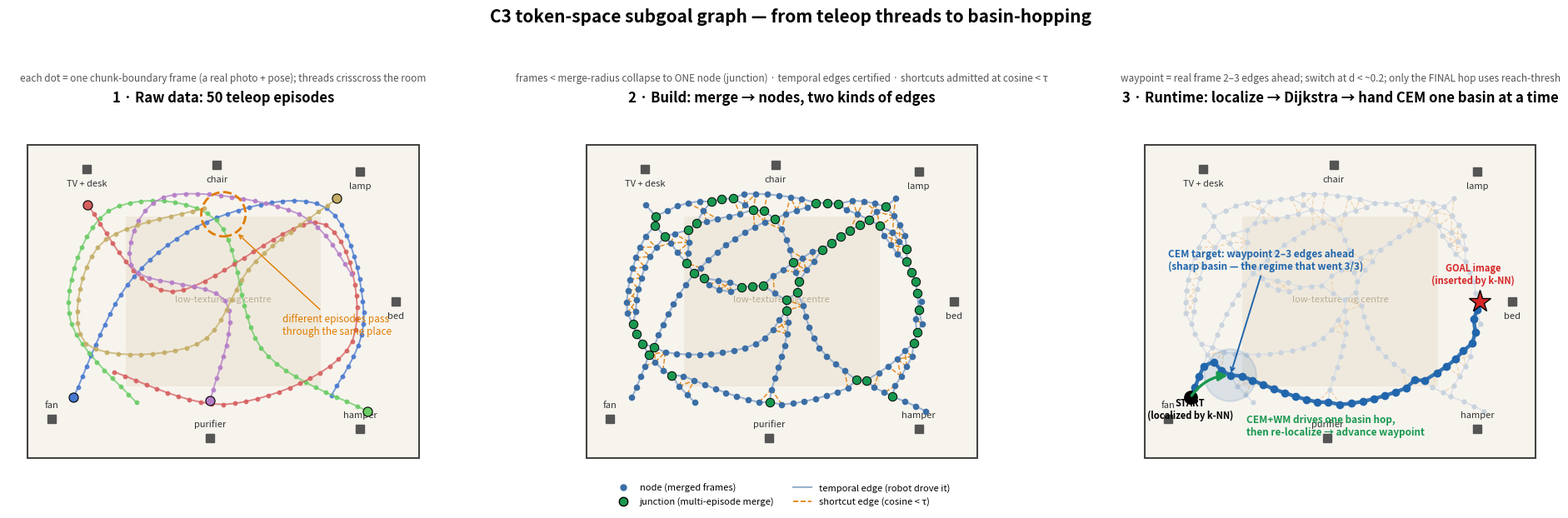

Write Python code to recreate this figure. (Note: this script raises an exception after producing the figure.)
"""Three-panel explainer of the C3 token-space subgoal graph.

Panel 1: raw teleop episodes = threads of chunk-boundary frames.
Panel 2: graph build — merge near-identical frames into nodes (junctions),
         temporal edges (certified), shortcut edges (inferred welds).
Panel 3: runtime — localize, Dijkstra route, hand CEM the waypoint 2-3 edges
         ahead, basin-hop to the goal.

Schematic only: 2D positions stand in for (position, heading) token-space
nodes; distances stand in for token cosine. Output: context/figures/subgoal-graph-viz.png
"""

import heapq

import matplotlib.pyplot as plt
import numpy as np
from matplotlib.patches import Circle, FancyArrowPatch, Rectangle

rng = np.random.default_rng(7)

ROOM_W, ROOM_H = 3.0, 2.4
CHUNK_SPACING = 0.085   # m between chunk-boundary frames (schematic)
MERGE_R = 0.065         # "same pose" -> merge into one node (~noise floor)
TAU = 0.14              # shortcut admission radius (~one CEM reach)
EP_COLORS = ["#4878cf", "#6acc65", "#d65f5f", "#b47cc7", "#c4ad66", "#77bedb"]

LANDMARKS = [
    ("fan", 0.18, 0.30), ("TV + desk", 0.45, 2.22), ("chair", 1.45, 2.25),
    ("lamp", 2.55, 2.20), ("bed", 2.82, 1.20), ("hamper", 2.55, 0.22),
    ("purifier", 1.40, 0.15),
]


def smooth_path(waypoints, pts_per_seg=30):
    """Catmull-Rom through waypoints -> dense smooth path."""
    wp = np.asarray(waypoints)
    p = np.vstack([wp[0], wp, wp[-1]])
    out = []
    for i in range(1, len(p) - 2):
        t = np.linspace(0, 1, pts_per_seg, endpoint=False)[:, None]
        a = 2 * p[i] + (-p[i - 1] + p[i + 1]) * t
        b = (2 * p[i - 1] - 5 * p[i] + 4 * p[i + 1] - p[i + 2]) * t**2
        c = (-p[i - 1] + 3 * p[i] - 3 * p[i + 1] + p[i + 2]) * t**3
        out.append(0.5 * (a + b + c))
    return np.vstack(out)


def resample(path, spacing):
    seg = np.linalg.norm(np.diff(path, axis=0), axis=1)
    s = np.concatenate([[0], np.cumsum(seg)])
    n = max(int(s[-1] / spacing), 2)
    si = np.linspace(0, s[-1], n)
    return np.column_stack([np.interp(si, s, path[:, 0]), np.interp(si, s, path[:, 1])])


# --- 1. synthesize loopy teleop episodes (waypoints hand-placed to crisscross) ---
EP_WAYPOINTS = [
    [(0.35, 0.45), (0.80, 1.40), (1.50, 1.90), (2.30, 1.85), (2.60, 1.10), (2.30, 0.45)],
    [(2.60, 0.40), (1.80, 0.80), (1.50, 1.85), (0.70, 1.95), (0.40, 1.10), (0.90, 0.40)],
    [(0.45, 1.95), (1.20, 1.30), (2.25, 1.80), (2.55, 0.90), (1.60, 0.45), (0.60, 0.70)],
    [(1.40, 0.40), (1.55, 1.20), (0.80, 1.45), (1.10, 2.00), (2.00, 1.95), (2.45, 1.40)],
    [(2.40, 1.90), (1.70, 1.55), (1.30, 0.85), (0.45, 0.85), (0.55, 1.60), (1.30, 1.95)],
]
episodes = []
for wps in EP_WAYPOINTS:
    wp = np.asarray(wps) + rng.normal(0, 0.045, (len(wps), 2))
    episodes.append(resample(smooth_path(wp), CHUNK_SPACING))

# --- 2. build the graph: greedy merge -> nodes; temporal + shortcut edges ---
nodes, node_eps = [], []          # node positions; set of episodes merged into it
frame2node = []                   # per episode: frame index -> node id
for ei, ep in enumerate(episodes):
    ids = []
    for pt in ep:
        if nodes:
            d = np.linalg.norm(np.asarray(nodes) - pt, axis=1)
            j = int(np.argmin(d))
            if d[j] < MERGE_R:                      # same pose -> MERGE
                nodes[j] = 0.5 * (np.asarray(nodes[j]) + pt)  # running average
                node_eps[j].add(ei)
                ids.append(j)
                continue
        nodes.append(pt)
        node_eps.append({ei})
        ids.append(len(nodes) - 1)
    frame2node.append(ids)
nodes = np.asarray(nodes)

temporal, shortcut = set(), set()
for ids in frame2node:
    for a, b in zip(ids[:-1], ids[1:]):
        if a != b:
            temporal.add((min(a, b), max(a, b)))
junctions = {n for ids in frame2node for n in ids} & {
    n for i, ids in enumerate(frame2node) for n in ids
    if any(n in o for j, o in enumerate(frame2node) if j != i)
}
for i in range(len(nodes)):
    for j in range(i + 1, len(nodes)):
        if (i, j) in temporal or not node_eps[i].isdisjoint(node_eps[j]):
            continue  # only cross-episode welds — within-episode is temporal's job
        if np.linalg.norm(nodes[i] - nodes[j]) < TAU:   # close pose -> CONNECT
            shortcut.add((i, j))

adj = {i: [] for i in range(len(nodes))}
for a, b in temporal | shortcut:
    w = np.linalg.norm(nodes[a] - nodes[b])
    adj[a].append((b, w))
    adj[b].append((a, w))


def dijkstra(src, dst):
    dist = {src: 0.0}
    prev = {}
    pq = [(0.0, src)]
    while pq:
        d, u = heapq.heappop(pq)
        if u == dst:
            break
        if d > dist.get(u, np.inf):
            continue
        for v, w in adj[u]:
            nd = d + w
            if nd < dist.get(v, np.inf):
                dist[v], prev[v] = nd, u
                heapq.heappush(pq, (nd, v))
    path = [dst]
    while path[-1] != src:
        path.append(prev[path[-1]])
    return path[::-1]


start_pos, goal_pos = np.array([0.38, 0.42]), np.array([2.72, 1.22])  # fan -> bed
src = int(np.argmin(np.linalg.norm(nodes - start_pos, axis=1)))
dst = int(np.argmin(np.linalg.norm(nodes - goal_pos, axis=1)))
route = dijkstra(src, dst)

# --- 3. draw -------------------------------------------------------------
fig, axes = plt.subplots(1, 3, figsize=(19.5, 6.4))
fig.suptitle("C3 token-space subgoal graph — from teleop threads to basin-hopping",
             fontsize=15, fontweight="bold", y=0.99)


def room(ax, title, subtitle):
    ax.add_patch(Rectangle((0, 0), ROOM_W, ROOM_H, fc="#f7f4ee", ec="#444", lw=1.5, zorder=0))
    ax.add_patch(Rectangle((0.75, 0.55), 1.5, 1.3, fc="#efe9dd", ec="none", zorder=0))
    ax.text(1.5, 1.2, "low-texture rug centre", color="#b9ac94", fontsize=8,
            ha="center", style="italic", zorder=1)
    for name, x, y in LANDMARKS:
        ax.plot(x, y, "s", color="#555", ms=7, zorder=3)
        dy = 0.09 if y < 1.2 else -0.13
        ax.text(x, y + dy, name, fontsize=8, ha="center", color="#333", zorder=3)
    ax.set_title(title, fontsize=12, fontweight="bold")
    ax.text(0.5, 1.075, subtitle, transform=ax.transAxes, fontsize=8.5,
            ha="center", color="#555")
    ax.set_xlim(-0.15, ROOM_W + 0.15)
    ax.set_ylim(-0.15, ROOM_H + 0.28)
    ax.set_aspect("equal")
    ax.axis("off")


# Panel 1 — raw episodes
ax = axes[0]
room(ax, "1 · Raw data: 50 teleop episodes",
     "each dot = one chunk-boundary frame (a real photo + pose); threads crisscross the room")
for ei, ep in enumerate(episodes):
    ax.plot(ep[:, 0], ep[:, 1], "-", color=EP_COLORS[ei], lw=1.4, alpha=0.75, zorder=2)
    ax.plot(ep[:, 0], ep[:, 1], "o", color=EP_COLORS[ei], ms=3.2, alpha=0.85, zorder=2)
    ax.plot(*ep[0], "o", color=EP_COLORS[ei], ms=8, mec="k", mew=0.8, zorder=4)
crossing = np.array([1.50, 1.87])
ax.add_patch(Circle(crossing, 0.17, fc="none", ec="#e07b00", lw=2, ls="--", zorder=5))
ax.annotate("different episodes pass\nthrough the same place",
            xy=crossing + [0.1, -0.14], xytext=(1.95, 0.95), fontsize=8.5, color="#e07b00",
            arrowprops=dict(arrowstyle="->", color="#e07b00"), zorder=6)

# Panel 2 — graph build
ax = axes[1]
room(ax, "2 · Build: merge → nodes, two kinds of edges",
     f"frames < merge-radius collapse to ONE node (junction) · temporal edges certified · "
     f"shortcuts admitted at cosine < τ")
for a, b in temporal:
    ax.plot(*zip(nodes[a], nodes[b]), "-", color="#9ab2d0", lw=1.5, zorder=2)
for a, b in shortcut:
    ax.plot(*zip(nodes[a], nodes[b]), "--", color="#e07b00", lw=1.1, alpha=0.85, zorder=2)
junction = [i for i, eps in enumerate(node_eps) if len(eps) >= 2]
plain = [i for i, eps in enumerate(node_eps) if len(eps) == 1]
ax.plot(nodes[plain, 0], nodes[plain, 1], "o", color="#3b6ea5", ms=4.5, zorder=3)
if junction:
    jm = nodes[junction]
    ax.plot(jm[:, 0], jm[:, 1], "o", color="#1a9850", ms=7.5, mec="k", mew=0.7, zorder=4)
ax.plot([], [], "o", color="#3b6ea5", ms=5, label="node (merged frames)")
ax.plot([], [], "o", color="#1a9850", ms=7.5, mec="k", label="junction (multi-episode merge)")
ax.plot([], [], "-", color="#9ab2d0", lw=1.5, label="temporal edge (robot drove it)")
ax.plot([], [], "--", color="#e07b00", lw=1.2, label="shortcut edge (cosine < τ)")
ax.legend(loc="lower center", bbox_to_anchor=(0.5, -0.10), fontsize=8, ncol=2, frameon=False)

# Panel 3 — runtime
ax = axes[2]
room(ax, "3 · Runtime: localize → Dijkstra → hand CEM one basin at a time",
     "waypoint = real frame 2–3 edges ahead; switch at d < ~0.2; only the FINAL hop uses reach-thresh")
for a, b in temporal:
    ax.plot(*zip(nodes[a], nodes[b]), "-", color="#d8dee6", lw=1.0, zorder=1)
for a, b in shortcut:
    ax.plot(*zip(nodes[a], nodes[b]), "--", color="#f0d3ae", lw=0.9, zorder=1)
ax.plot(nodes[:, 0], nodes[:, 1], "o", color="#c9d3de", ms=3.5, zorder=2)
rp = nodes[route]
ax.plot(rp[:, 0], rp[:, 1], "-", color="#2166ac", lw=3.2, alpha=0.9, zorder=4)
ax.plot(rp[:, 0], rp[:, 1], "o", color="#2166ac", ms=6, zorder=5)
ax.plot(*nodes[src], "o", color="k", ms=11, zorder=6)
ax.text(*(nodes[src] + [0.0, -0.16]), "START\n(localized by k-NN)", fontsize=8,
        ha="center", fontweight="bold", zorder=6)
ax.plot(*nodes[dst], "*", color="#d62728", ms=20, mec="k", zorder=6)
ax.text(*(nodes[dst] + [-0.05, 0.14]), "GOAL image\n(inserted by k-NN)", fontsize=8,
        ha="center", fontweight="bold", color="#d62728", zorder=6)
wp_i = min(6, len(route) - 1)
wp = nodes[route[wp_i]]
ax.add_patch(Circle(wp, 0.20, fc="#2166ac", alpha=0.13, ec="#2166ac", lw=1.6, zorder=3))
ax.annotate("CEM target: waypoint 2–3 edges ahead\n(sharp basin — the regime that went 3/3)",
            xy=wp, xytext=(0.18, 1.45), fontsize=8.5, color="#2166ac", fontweight="bold",
            arrowprops=dict(arrowstyle="->", color="#2166ac", lw=1.4), zorder=7)
arrow = FancyArrowPatch(nodes[src], wp, connectionstyle="arc3,rad=-0.25",
                        arrowstyle="-|>", mutation_scale=16, color="#1a9850", lw=2.4, zorder=6)
ax.add_patch(arrow)
ax.text(0.78, 0.18, "CEM+WM drives one basin hop,\nthen re-localize → advance waypoint",
        fontsize=8.5, color="#1a9850", fontweight="bold", zorder=7)

fig.tight_layout(rect=[0, 0, 1, 0.965])
out = "context/figures/subgoal-graph-viz.png"
fig.savefig(out, dpi=170, bbox_inches="tight")
print(f"saved {out}  |  nodes={len(nodes)}  temporal={len(temporal)}  "
      f"shortcut={len(shortcut)}  route_hops={len(route)-1}")
